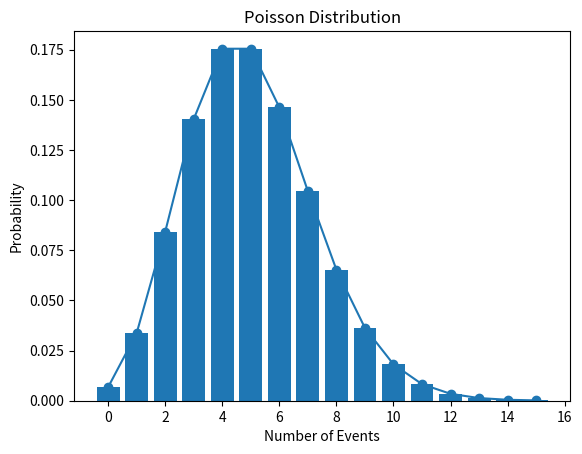

The script that saved this image:
#Q1. Poisson Distribution
import numpy as np
import matplotlib.pyplot as plt

lam = 5

x = np.arange(0, 16)

factorial = []

for i in x:
    fact = 1

    for j in range(1, i + 1):
        fact = fact * j

    factorial.append(fact)

factorial = np.array(factorial)

p = (np.exp(-lam) * (lam ** x)) / factorial

print("Poisson Distribution")
print("Lambda =", lam)

for i in range(len(x)):
    print("X =", x[i], "P(X) =", p[i])

plt.figure()

plt.bar(x, p)

plt.plot(x, p, marker='o')

plt.xlabel("Number of Events")
plt.ylabel("Probability")
plt.title("Poisson Distribution")

plt.show()
